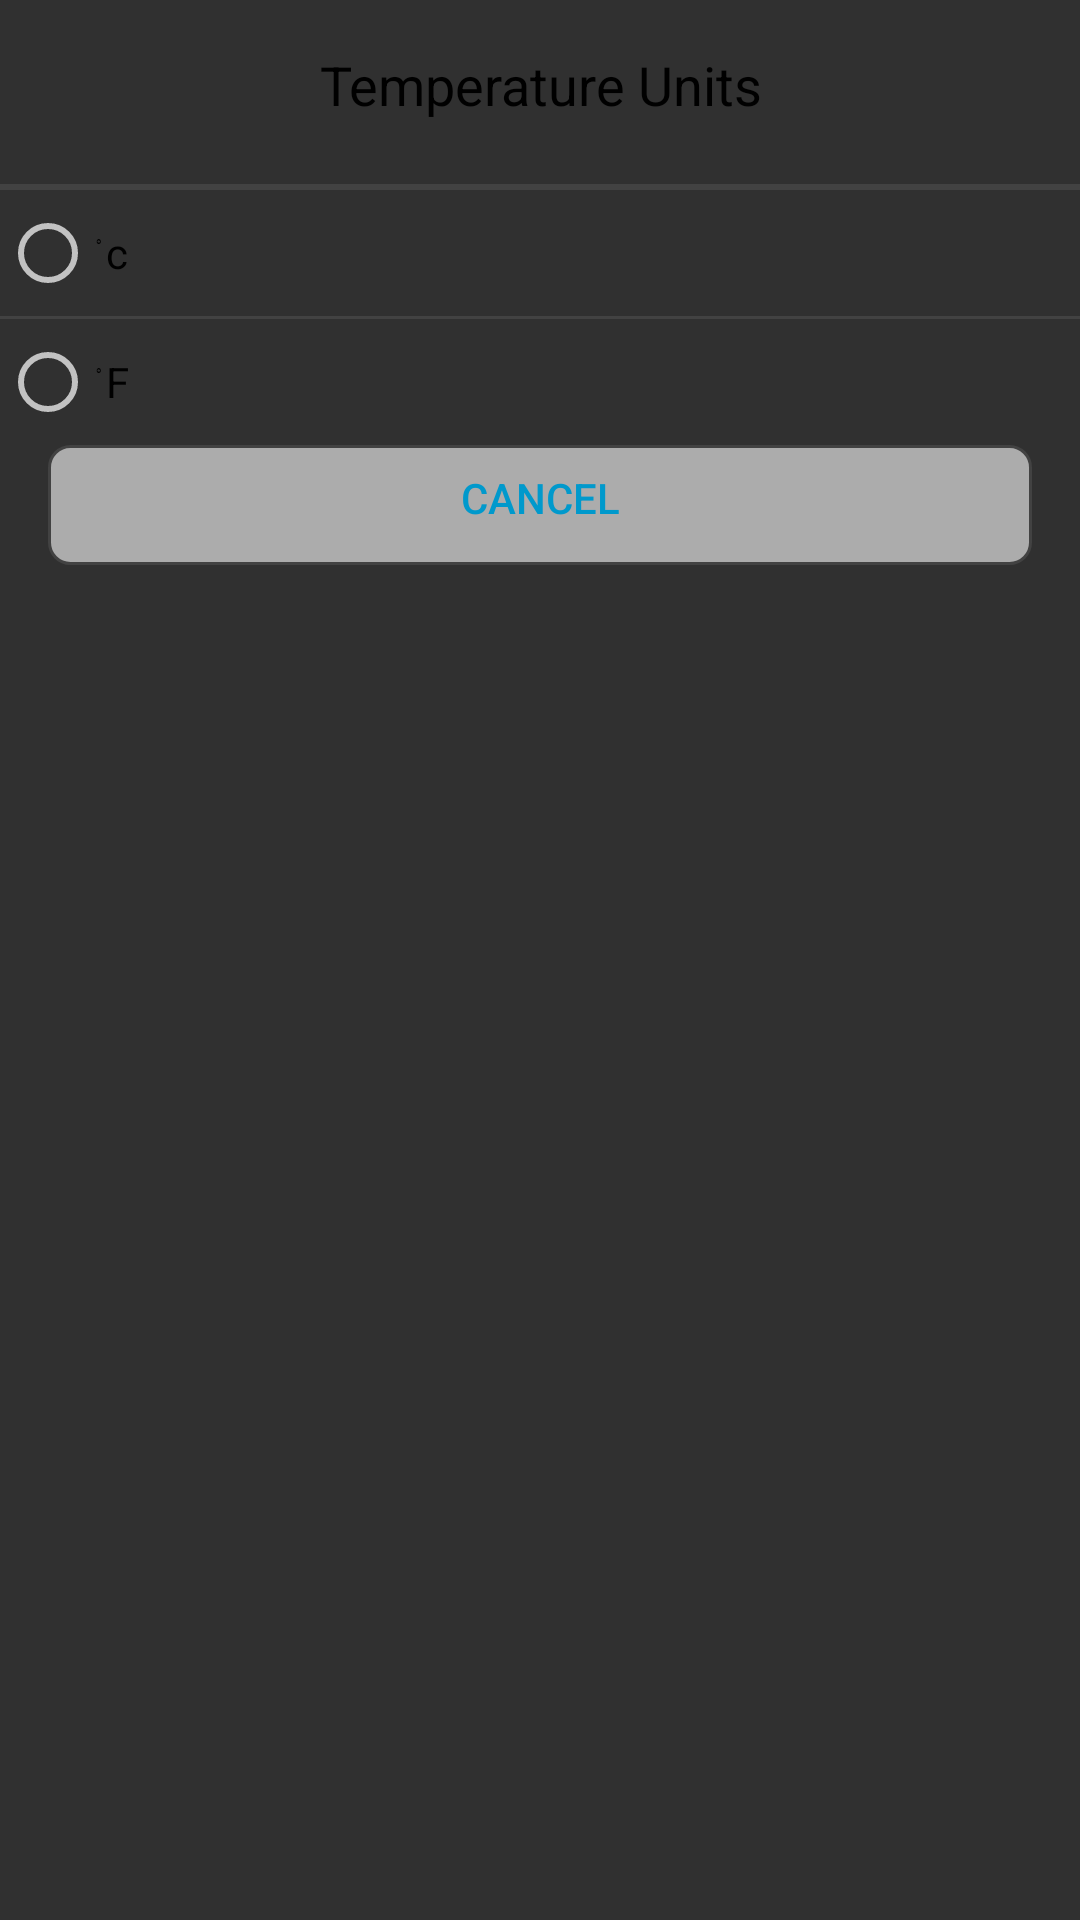

This screen was rendered from an Android layout file. Write that file and the resources it references.
<!-- AndroidManifest.xml: application theme Theme.AppCompat.NoActionBar -->
<!-- res/layout/temp_custom_dialog.xml -->
<?xml version="1.0" encoding="utf-8"?>
<LinearLayout xmlns:android="http://schemas.android.com/apk/res/android"
    android:layout_width="match_parent"
    android:layout_height="wrap_content"
    android:layout_marginTop="250dp"
    android:background="@drawable/dialog_border"
    android:orientation="vertical">

    <TextView
        android:layout_width="wrap_content"
        android:layout_height="wrap_content"
        android:layout_gravity="center"
        android:padding="16dp"
        android:text="@string/Temperature"
        android:textAlignment="center"
        android:textColor="@android:color/black"
        android:textSize="18sp" />

    <View
        android:layout_width="match_parent"
        android:layout_height="2dp"
        android:layout_marginBottom="5dp"
        android:layout_marginTop="5dp"
        android:background="@color/darker_gray" />

    <RadioGroup
        android:id="@+id/Temp_RadioGroup"
        android:layout_width="wrap_content"
        android:layout_height="wrap_content"
        android:checkedButton="@+id/rd_auto">

        <RadioButton
            android:id="@+id/rd_c"
            android:layout_width="match_parent"
            android:layout_height="wrap_content"
            android:text="@string/Celsius"
            android:textColor="@android:color/black" />

        <View
            android:layout_width="match_parent"
            android:layout_height="1dp"
            android:layout_marginBottom="5dp"
            android:layout_marginTop="5dp"
            android:background="@color/darker_gray" />

        <RadioButton
            android:id="@+id/rd_f"
            android:layout_width="match_parent"
            android:layout_height="wrap_content"
            android:text="@string/Fahrenheit"
            android:textColor="@android:color/black" />
    </RadioGroup>

    <Button
        android:id="@+id/cancel"
        android:layout_width="match_parent"
        android:layout_height="40dp"
        android:layout_marginBottom="10dp"
        android:layout_marginLeft="16dp"
        android:layout_marginRight="16dp"
        android:layout_marginTop="5dp"
        android:background="@drawable/button_border"
        android:paddingBottom="5dp"
        android:text="@string/cancel"
        android:textColor="@android:color/holo_blue_dark" />
</LinearLayout>
<!-- resources referenced by this layout -->
<resources>
  <color name="darker_gray">#424242</color>
  <!-- drawable button_border (drawable) -->
  <?xml version="1.0" encoding="utf-8"?>
  <shape xmlns:android="http://schemas.android.com/apk/res/android"
      android:shape="rectangle">
      <stroke
          android:width="1dp"
          android:color="@color/darker_gray"
          />
      <corners
          android:radius="7dp"/>
      <solid
          android:color="@color/dark_white"/>
  
  </shape>
  <string name="Celsius">ْ c</string>
  <string name="Fahrenheit">ْ F</string>
  <string name="Temperature"> Temperature Units</string>
  <string name="cancel">Cancel</string>
  <color name="dark_white">#99ffffff</color>
</resources>
